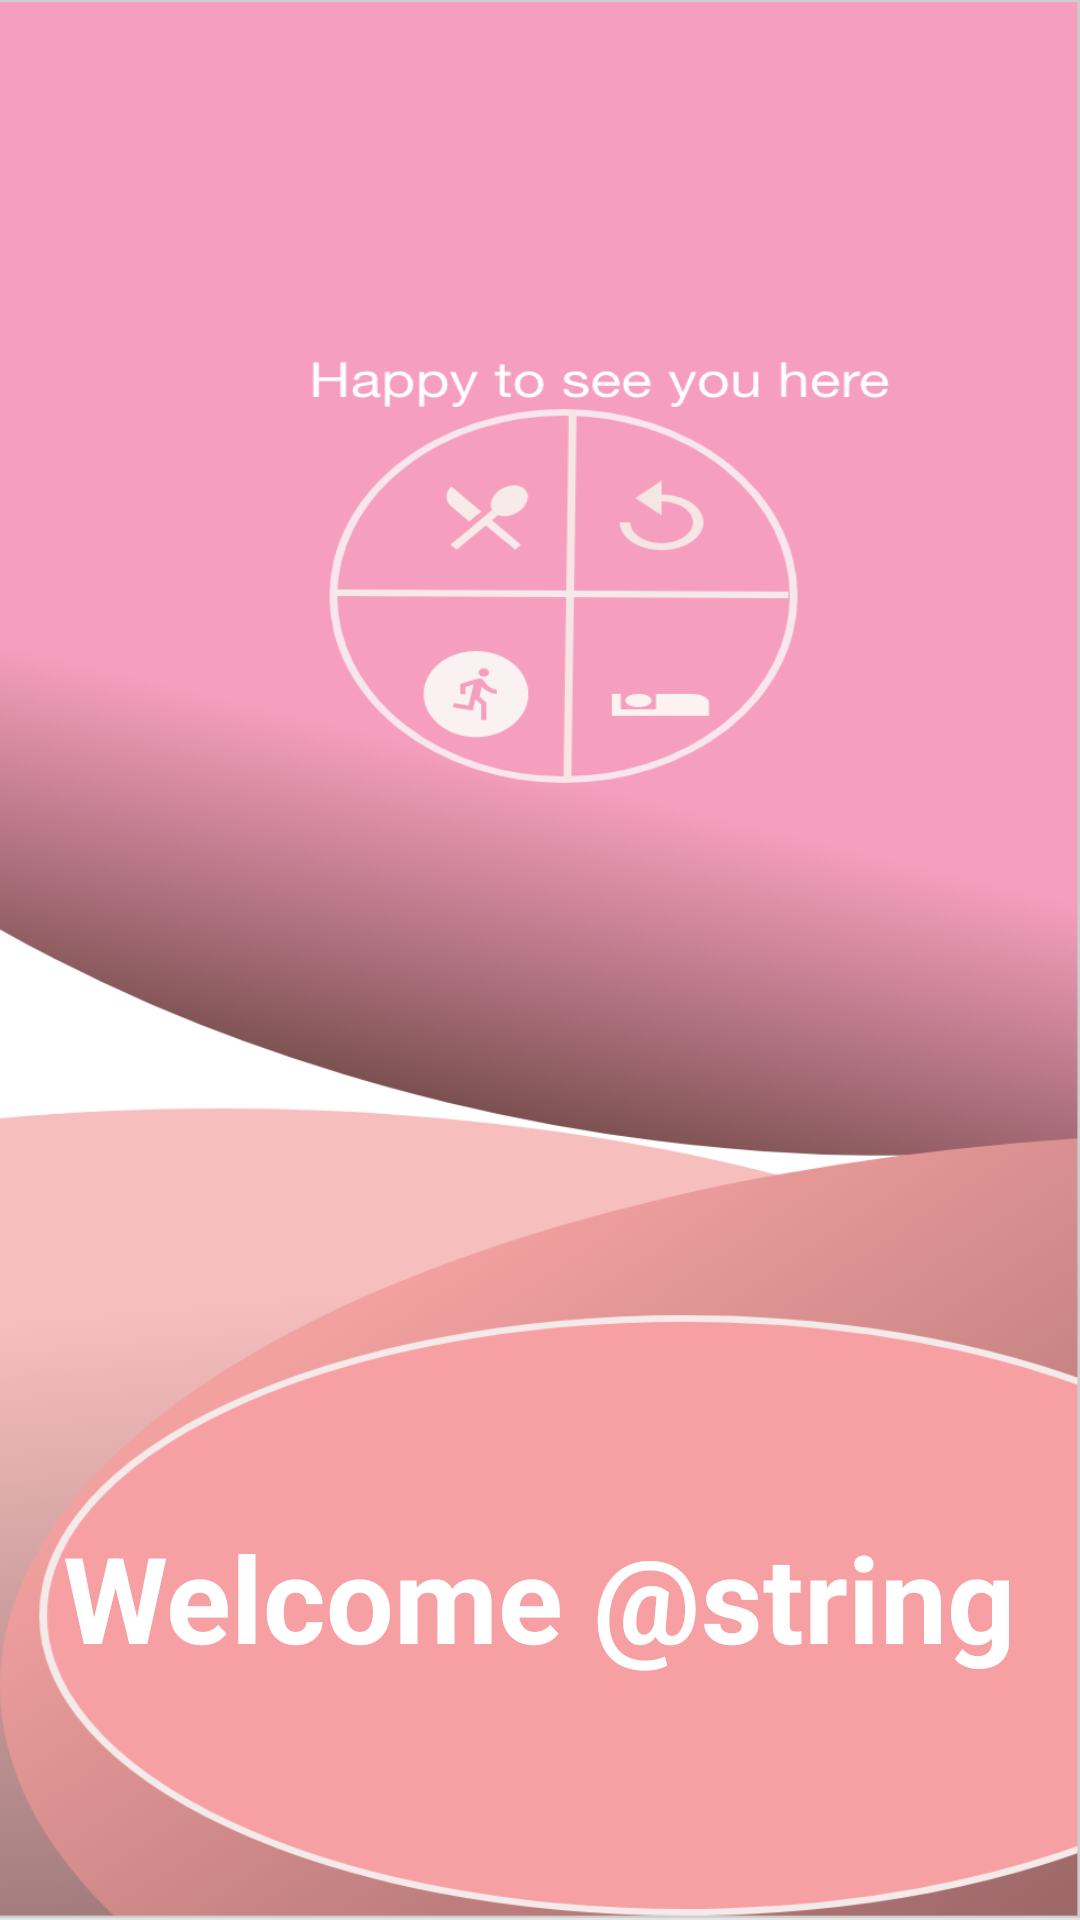

The Android layout XML behind this screen, and the referenced resources:
<!-- AndroidManifest.xml: application theme Theme.DietAppProject -->
<!-- res/layout/fragment_home.xml -->
<?xml version="1.0" encoding="utf-8"?>
<androidx.constraintlayout.widget.ConstraintLayout
    xmlns:android="http://schemas.android.com/apk/res/android"
    xmlns:app="http://schemas.android.com/apk/res-auto"
    xmlns:tools="http://schemas.android.com/tools"
    android:layout_width="match_parent"
    android:layout_height="match_parent"
    android:background="@drawable/screen"
    android:focusableInTouchMode="true">

    <TextView
        android:id="@+id/textViewhome"
        android:layout_width="wrap_content"
        android:layout_height="wrap_content"
        android:text="Welcome @string"
        android:textColor="#ffffff"
        android:textSize="40sp"
        android:textStyle="bold"
        app:layout_constraintBottom_toBottomOf="parent"
        app:layout_constraintEnd_toEndOf="parent"
        app:layout_constraintStart_toStartOf="parent"
        app:layout_constraintTop_toTopOf="parent"
        app:layout_constraintVertical_bias="0.862" />

    <TextView
        android:id="@+id/dateTimeDisplay"
        android:layout_width="129dp"
        android:layout_height="39dp"
        android:textAlignment="center"
        android:textColor="#ffffff"
        android:textSize="12sp"
        android:textStyle="bold"
        app:layout_constraintBottom_toTopOf="@+id/textViewhome"
        app:layout_constraintEnd_toEndOf="parent"
        app:layout_constraintStart_toStartOf="parent"
        app:layout_constraintTop_toTopOf="parent"
        app:layout_constraintVertical_bias="0.089" />

</androidx.constraintlayout.widget.ConstraintLayout>
<!-- resources referenced by this layout -->
<resources>
  <!-- drawable screen: png bitmap (drawable, 319106 bytes) -->
  <style name="Theme.DietAppProject" parent="Theme.MaterialComponents.DayNight.DarkActionBar">
          
          <item name="colorPrimary">@color/primaryColor</item>
          <item name="colorPrimaryVariant">@color/primaryLightColor</item>
          <item name="colorOnPrimary">@color/black</item>
          
          <item name="colorSecondary">@color/secondaryColor</item>
          <item name="colorSecondaryVariant">@color/secondaryLightColor</item>
          <item name="colorOnSecondary">@color/secondaryTextColor</item>
          
          <item name="android:statusBarColor" tools:targetApi="l">?attr/colorPrimaryVariant</item>
          
      </style>
  <color name="primaryColor">#f48fb1</color>
  <color name="primaryLightColor">#ffc1e3</color>
  <color name="black">#FF000000</color>
  <color name="secondaryColor">#bbdefb</color>
  <color name="secondaryLightColor">#eeffff</color>
  <color name="secondaryTextColor">#000000</color>
</resources>
